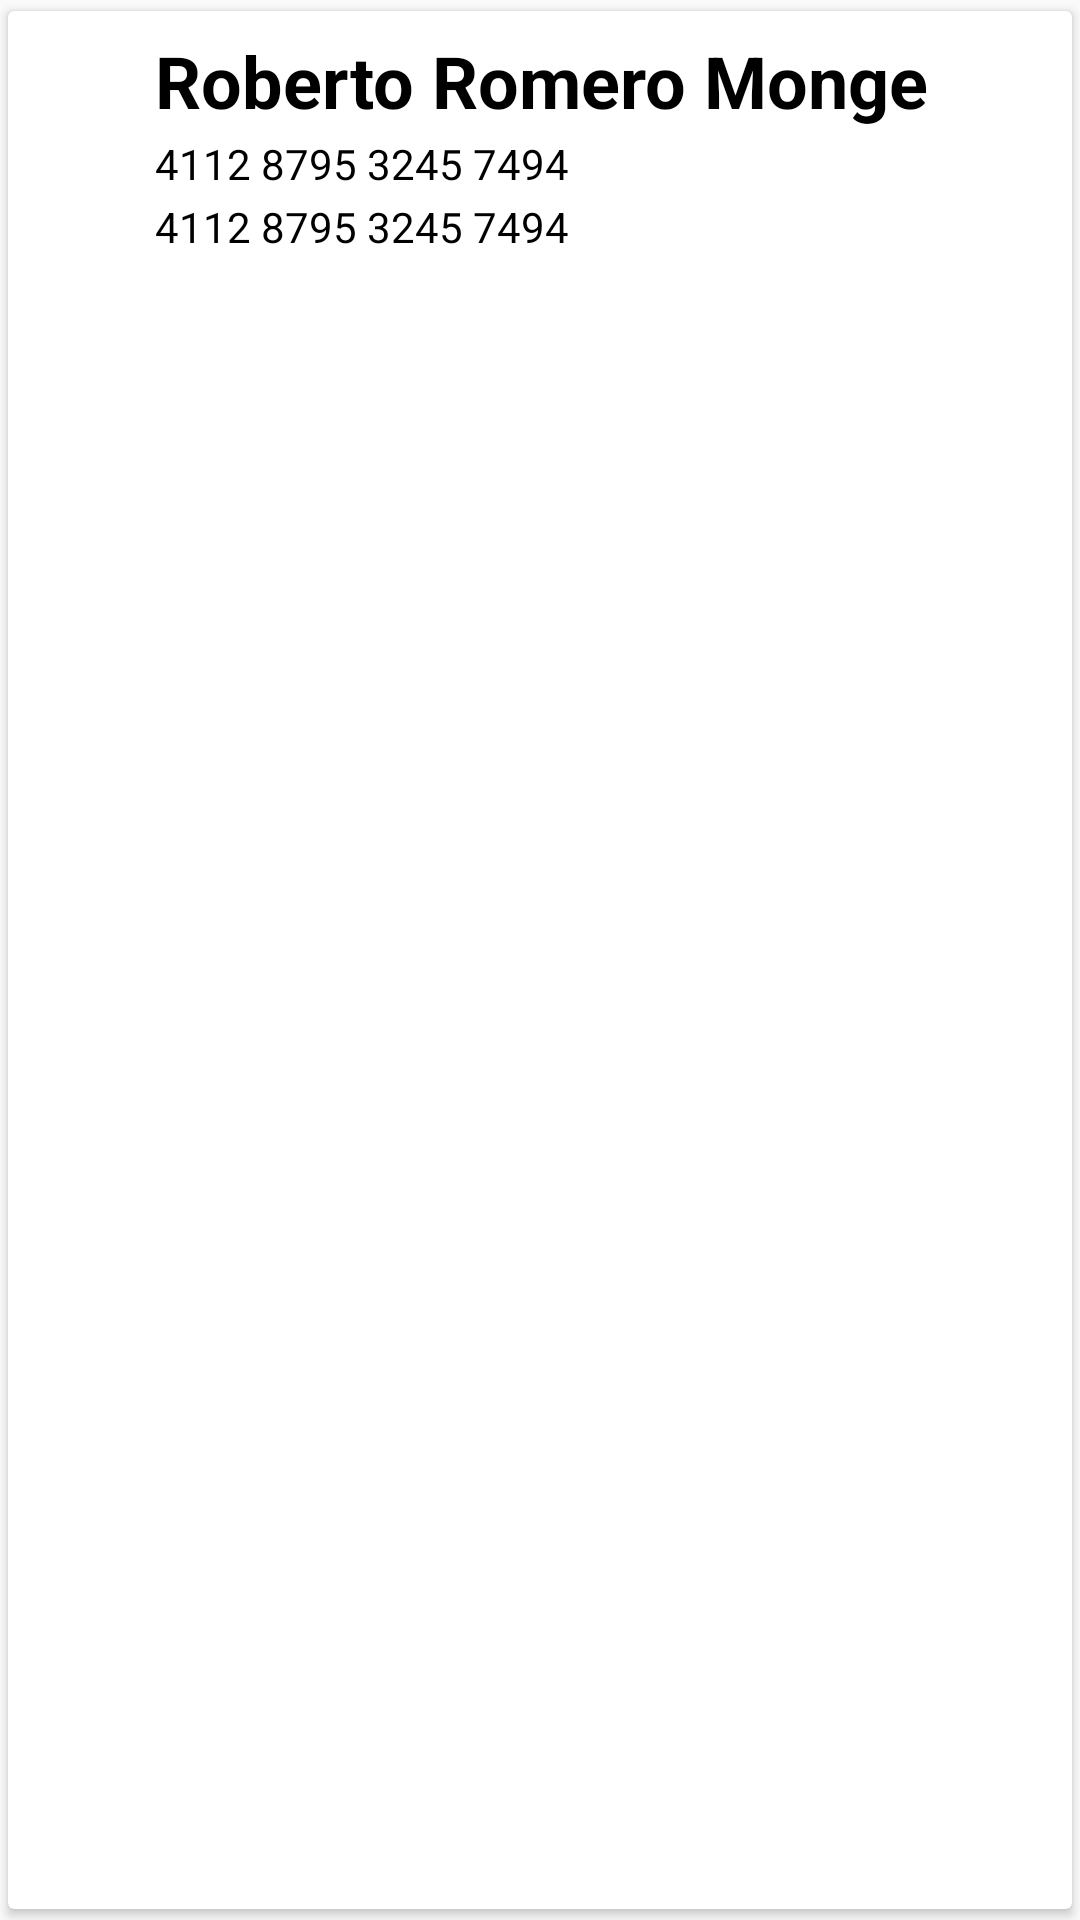

Here is an Android app screen rendered from its layout file. Give the layout XML and the strings, colors and styles it references.
<!-- AndroidManifest.xml: application theme Theme.CashUpND -->
<!-- res/layout/list_element.xml -->
<?xml version="1.0" encoding="utf-8"?>
<androidx.cardview.widget.CardView xmlns:android="http://schemas.android.com/apk/res/android"
    android:layout_width="match_parent"
    android:layout_height="wrap_content"
    xmlns:app="http://schemas.android.com/apk/res-auto"
    app:cardUseCompatPadding="true">
    <LinearLayout
        android:layout_width="match_parent"
        android:layout_height="wrap_content"
        android:orientation="vertical">
        <RelativeLayout
            android:layout_width="match_parent"
            android:layout_height="wrap_content"
            android:padding="5dp">
            <ImageView
                android:id="@+id/img_user"
                android:layout_width="40dp"
                android:layout_height="40dp"
                android:layout_centerVertical="true"
                android:src="@drawable/ic_baseline_account_circle_24"/>
            <LinearLayout
                android:layout_width="wrap_content"
                android:layout_height="wrap_content"
                android:id="@+id/LinearLayout"
                android:layout_alignParentTop="true"
                android:layout_marginStart="4dp"
                android:layout_marginTop="2dp"
                android:layout_toEndOf="@+id/img_user"
                android:orientation="vertical"
                android:layout_marginLeft="4dp"
                android:layout_toRightOf="@id/img_user">
                <TextView
                    android:id="@+id/name"
                    android:layout_width="match_parent"
                    android:layout_height="wrap_content"
                    android:layout_marginBottom="2dp"
                    android:text="Roberto Romero Monge"
                    android:textColor="@color/black"
                    android:textSize="24dp"
                    android:textStyle="bold"/>
                <TextView
                    android:id="@+id/number"
                    android:layout_width="match_parent"
                    android:layout_height="wrap_content"
                    android:layout_marginBottom="2dp"
                    android:text="@string/accountNumber"
                    android:textColor="@color/black"
                    android:textSize="14dp"
                    android:textStyle="normal"/>
                <TextView
                    android:id="@+id/username"
                    android:layout_width="match_parent"
                    android:layout_height="wrap_content"
                    android:layout_marginBottom="2dp"
                    android:text="@string/accountNumber"
                    android:textColor="@color/black"
                    android:textSize="14dp"
                    android:textStyle="normal"/>
            </LinearLayout>

        </RelativeLayout>

    </LinearLayout>


</androidx.cardview.widget.CardView>
<!-- resources referenced by this layout -->
<resources>
  <color name="black">#FF000000</color>
  <string name="accountNumber">4112   8795    3245    7494</string>
  <style name="Theme.CashUpND" parent="Theme.AppCompat.Light">
          
          <item name="colorPrimary">@color/principal</item>
          <item name="colorPrimaryVariant">@color/principal</item>
          <item name="colorOnPrimary">@color/white</item>
          
          <item name="colorSecondary">@color/teal_200</item>
          <item name="colorSecondaryVariant">@color/teal_700</item>
          <item name="colorOnSecondary">@color/black</item>
          
          <item name="android:statusBarColor">?attr/colorPrimaryVariant</item>
          
      </style>
  <color name="principal">#4090D3</color>
  <color name="white">#FFFFFFFF</color>
  <color name="teal_200">#FF03DAC5</color>
  <color name="teal_700">#FF018786</color>
</resources>
